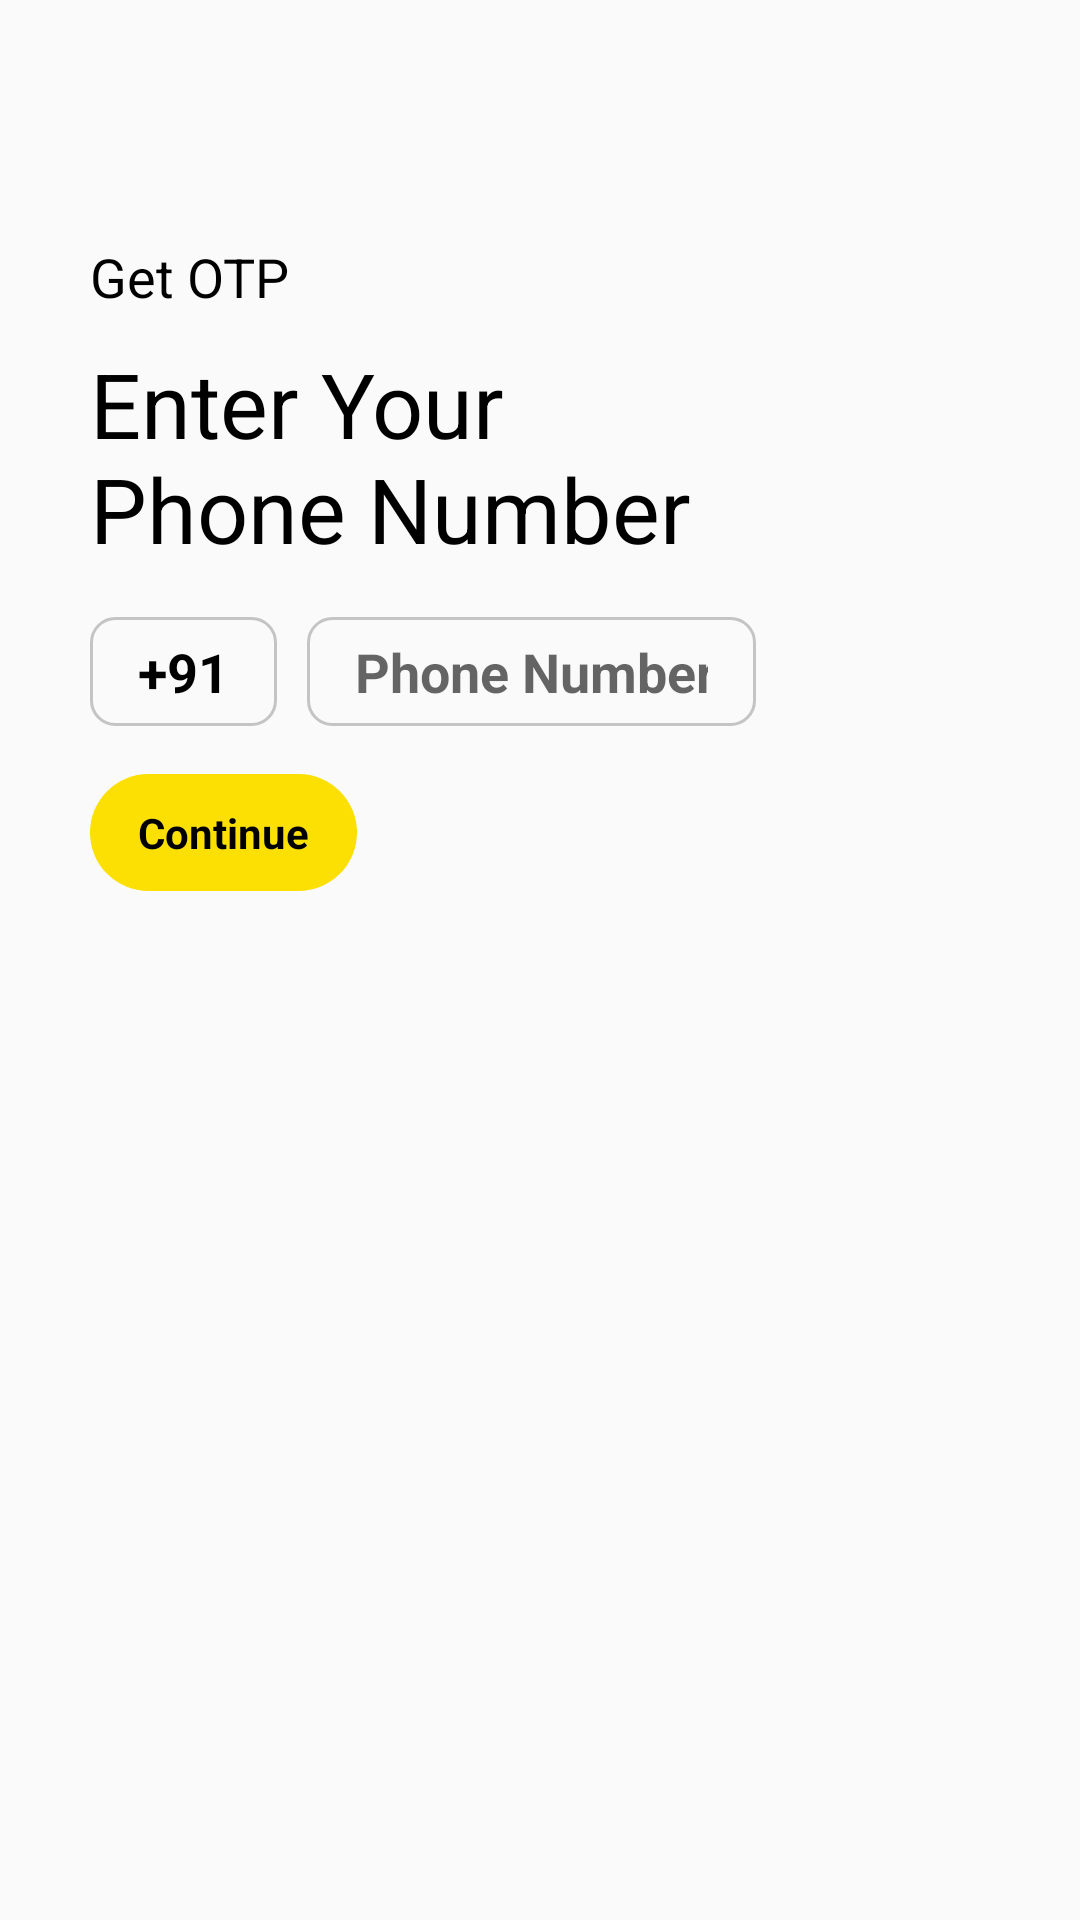

Reconstruct the res/layout file that produces this screen, plus the resources it refers to.
<!-- AndroidManifest.xml: application theme Theme.AisleTest -->
<!-- res/layout/activity_phone_number.xml -->
<?xml version="1.0" encoding="utf-8"?>
<androidx.constraintlayout.widget.ConstraintLayout xmlns:android="http://schemas.android.com/apk/res/android"
  xmlns:app="http://schemas.android.com/apk/res-auto"
  xmlns:tools="http://schemas.android.com/tools"
  android:layout_width="match_parent"
  android:layout_height="match_parent"
  tools:context=".PhoneNumberScreen.PhoneNumberActivity">

  <androidx.constraintlayout.widget.Guideline
    android:id="@+id/glLeft"
    android:layout_width="wrap_content"
    android:layout_height="wrap_content"
    android:orientation="vertical"
    app:layout_constraintGuide_begin="@dimen/dimen_30dp" />

  <androidx.constraintlayout.widget.Guideline
    android:id="@+id/glCenter"
    android:layout_width="wrap_content"
    android:layout_height="wrap_content"
    android:orientation="vertical"
    app:layout_constraintGuide_percent="0.7" />

  <androidx.constraintlayout.widget.Guideline
    android:id="@+id/glTop"
    android:layout_width="wrap_content"
    android:layout_height="wrap_content"
    android:orientation="horizontal"
    app:layout_constraintGuide_begin="@dimen/dimen_80dp" />

  <androidx.appcompat.widget.AppCompatTextView
    android:id="@+id/tvGetOtp"
    style="@style/Text.black.18sp.gilroy_semi_bold"
    android:layout_width="wrap_content"
    android:layout_height="wrap_content"
    android:text="@string/getOtp"
    app:layout_constraintStart_toEndOf="@+id/glLeft"
    app:layout_constraintTop_toBottomOf="@+id/glTop" />

  <androidx.appcompat.widget.AppCompatTextView
    android:id="@+id/tvEnterNumber"
    style="@style/Text.black.30sp.gilroy_extra_bold"
    android:layout_width="wrap_content"
    android:layout_height="wrap_content"
    android:layout_marginTop="@dimen/dimen_10dp"
    android:text="@string/enterYourPhoneNumber"
    app:layout_constraintStart_toEndOf="@+id/glLeft"
    app:layout_constraintTop_toBottomOf="@+id/tvGetOtp" />

  <androidx.appcompat.widget.AppCompatTextView
    android:id="@+id/tvCountryCode"
    style="@style/Text.black.18sp.gilroy_extra_bold"
    android:layout_width="wrap_content"
    android:layout_height="wrap_content"
    android:layout_marginTop="@dimen/dimen_16dp"
    android:background="@drawable/squer_with_rounded_corner"
    android:paddingStart="@dimen/dimen_16dp"
    android:paddingLeft="@dimen/dimen_16dp"
    android:paddingTop="@dimen/dimen_6dp"
    android:paddingEnd="@dimen/dimen_16dp"
    android:paddingRight="@dimen/dimen_16dp"
    android:paddingBottom="@dimen/dimen_6dp"
    android:text="+91"
    android:textStyle="bold"
    app:layout_constraintStart_toEndOf="@+id/glLeft"
    app:layout_constraintTop_toBottomOf="@+id/tvEnterNumber" />

  <androidx.appcompat.widget.AppCompatEditText
    android:id="@+id/etMobileNumber"
    style="@style/Text.black.18sp.gilroy_extra_bold"
    android:layout_width="@dimen/dimen_0dp"
    android:layout_height="wrap_content"
    android:layout_marginStart="@dimen/dimen_10dp"
    android:layout_marginLeft="@dimen/dimen_10dp"
    android:layout_marginTop="@dimen/dimen_16dp"
    android:background="@drawable/squer_with_rounded_corner"
    android:paddingStart="@dimen/dimen_16dp"
    android:paddingLeft="@dimen/dimen_16dp"
    android:paddingTop="@dimen/dimen_6dp"
    android:paddingEnd="@dimen/dimen_16dp"
    android:paddingRight="@dimen/dimen_16dp"
    android:paddingBottom="@dimen/dimen_6dp"
    android:hint="@string/phoneNumber"
    android:inputType="number"
    android:textCursorDrawable="@drawable/custom_cursor_drawable"
    android:textStyle="bold"
    app:layout_constraintEnd_toEndOf="@+id/glCenter"
    app:layout_constraintStart_toEndOf="@+id/tvCountryCode"
    app:layout_constraintTop_toBottomOf="@+id/tvEnterNumber" />

  <androidx.appcompat.widget.AppCompatTextView
    android:id="@+id/btnContinue"
    style="@style/Text.black.14sp.gilroy_extra_bold"
    android:layout_width="wrap_content"
    android:layout_height="wrap_content"
    android:layout_marginTop="@dimen/dimen_16dp"
    android:background="@drawable/rounded_btn_yellow"
    android:paddingStart="@dimen/dimen_16dp"
    android:paddingLeft="@dimen/dimen_16dp"
    android:paddingTop="@dimen/dimen_10dp"
    android:paddingEnd="@dimen/dimen_16dp"
    android:paddingRight="@dimen/dimen_16dp"
    android:paddingBottom="@dimen/dimen_10dp"
    android:text="@string/continue_btn"
    android:textStyle="bold"
    app:layout_constraintStart_toEndOf="@+id/glLeft"
    app:layout_constraintTop_toBottomOf="@+id/tvCountryCode" />

  <ProgressBar
    android:id="@+id/progressBar"
    android:theme="@style/progressBarBlack"
    android:layout_width="wrap_content"
    android:layout_height="wrap_content"
    android:progressTint="@color/black"
    android:indeterminate="true"
    android:visibility="gone"
    app:layout_constraintStart_toStartOf="parent"
    app:layout_constraintEnd_toEndOf="parent"
    app:layout_constraintTop_toTopOf="parent"
    app:layout_constraintBottom_toBottomOf="parent"/>

</androidx.constraintlayout.widget.ConstraintLayout>
<!-- resources referenced by this layout -->
<resources>
  <color name="black">#FF000000</color>
  <dimen name="dimen_0dp">0dp</dimen>
  <dimen name="dimen_10dp">10dp</dimen>
  <dimen name="dimen_16dp">16dp</dimen>
  <dimen name="dimen_30dp">30dp</dimen>
  <dimen name="dimen_6dp">6dp</dimen>
  <dimen name="dimen_80dp">80dp</dimen>
  <!-- drawable custom_cursor_drawable (drawable) -->
  <?xml version="1.0" encoding="utf-8"?>
  <shape xmlns:android="http://schemas.android.com/apk/res/android"
    android:shape="rectangle">
    <size android:width="1dp" />
    <solid android:color="@color/black"/>
  </shape>
  <!-- drawable rounded_btn_yellow (drawable) -->
  <?xml version="1.0" encoding="utf-8"?>
  <shape xmlns:android="http://schemas.android.com/apk/res/android"
    android:shape="rectangle">
  
    <solid android:color="@color/color_FCDF03"/>
  
    <corners android:radius="@dimen/dimen_20dp"/>
  
  </shape>
  <!-- drawable squer_with_rounded_corner (drawable) -->
  <?xml version="1.0" encoding="utf-8"?>
  <shape xmlns:android="http://schemas.android.com/apk/res/android"
    android:shape="rectangle">
  
    <stroke android:width="@dimen/dimen_1dp"
      android:color="@color/color_C4C4C4"/>
  
    <corners android:radius="@dimen/dimen_8dp"/>
  
  </shape>
  <string name="continue_btn">Continue</string>
  <string name="enterYourPhoneNumber">Enter Your\nPhone Number</string>
  <string name="getOtp">Get OTP</string>
  <string name="phoneNumber">Phone Number</string>
  <style name="Text.black.14sp.gilroy_extra_bold" parent="@android:style/TextAppearance">
      <item name="android:textColor">@color/black</item>
      <item name="android:textSize">@dimen/text_size_14sp</item>
      <item name="fontFamily">@font/gilroy_extra_bold</item>
    </style>
  <style name="Text.black.18sp.gilroy_extra_bold" parent="@android:style/TextAppearance">
      <item name="android:textColor">@color/black</item>
      <item name="android:textSize">@dimen/text_size_18sp</item>
      <item name="fontFamily">@font/gilroy_extra_bold</item>
    </style>
  <style name="Text.black.18sp.gilroy_semi_bold" parent="@android:style/TextAppearance">
      <item name="android:textColor">@color/black</item>
      <item name="android:textSize">@dimen/text_size_18sp</item>
      <item name="fontFamily">@font/gilroy_semi_bold</item>
    </style>
  <style name="Text.black.30sp.gilroy_extra_bold" parent="@android:style/TextAppearance">
      <item name="android:textColor">@color/black</item>
      <item name="android:textSize">@dimen/text_size_30sp</item>
      <item name="fontFamily">@font/gilroy_extra_bold</item>
    </style>
  <style name="progressBarBlack" parent="@style/Theme.AppCompat">
      <item name="colorAccent">@color/black</item>
    </style>
  <style name="Theme.AisleTest" parent="Theme.AppCompat.Light.NoActionBar">
      
      <item name="colorPrimary">@color/white</item>
      <item name="colorPrimaryDark">@color/white</item>
      <item name="colorAccent">@color/white</item>
      
    </style>
  <color name="color_FCDF03">#FCDF03</color>
  <dimen name="dimen_20dp">20dp</dimen>
  <dimen name="dimen_1dp">1dp</dimen>
  <color name="color_C4C4C4">#C4C4C4</color>
  <dimen name="dimen_8dp">8dp</dimen>
  <dimen name="text_size_14sp">14sp</dimen>
  <dimen name="text_size_18sp">18sp</dimen>
  <dimen name="text_size_30sp">30sp</dimen>
  <color name="white">#FFFFFFFF</color>
</resources>
